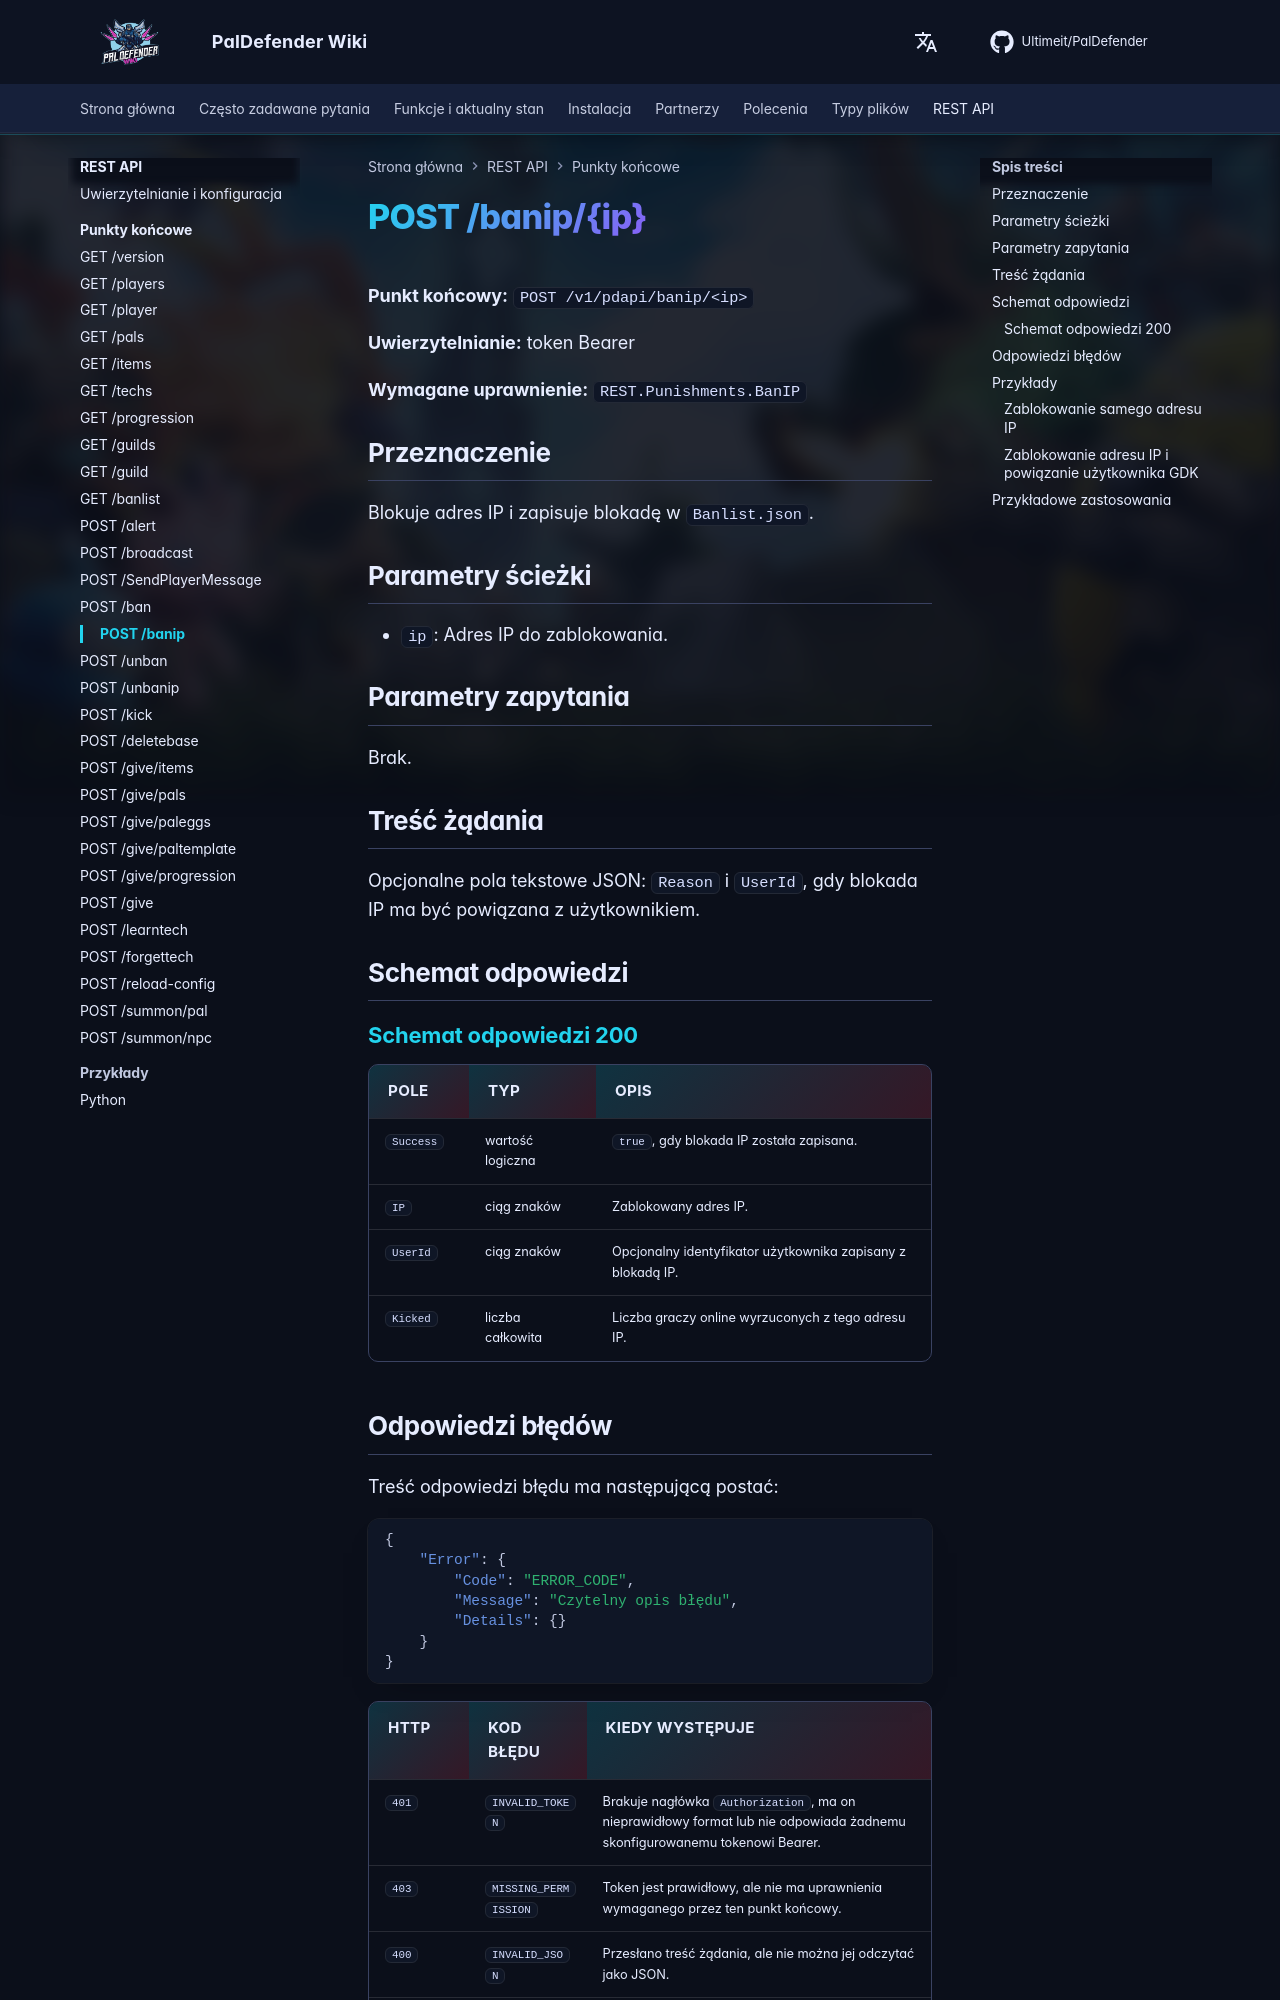

repository: Ultimeit/PalDefender · page: pl/RESTAPI/Endpoints/banip/index.html · generator: mkdocs

# POST /banip/{ip}



**Punkt końcowy:** `POST /v1/pdapi/banip/<ip>`

**Uwierzytelnianie:** token Bearer

**Wymagane uprawnienie:** `REST.Punishments.BanIP`

## Przeznaczenie

Blokuje adres IP i zapisuje blokadę w `Banlist.json`.

## Parametry ścieżki

- `ip`: Adres IP do zablokowania.

## Parametry zapytania

Brak.

## Treść żądania

Opcjonalne pola tekstowe JSON: `Reason` i `UserId`, gdy blokada IP ma być powiązana z użytkownikiem.

## Schemat odpowiedzi

--8<-- "_snippets/pl/restapi/schemas/banip.md"
